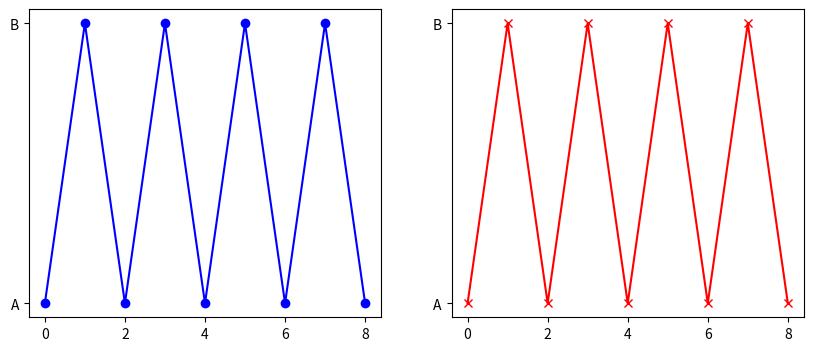

The matplotlib source for this figure:
import matplotlib.pyplot as plt


def lzw_encode(input_data):
    dictionary, next_code, current_string, encoded_output = {
        chr(i): i for i in range(256)}, 256, "", []
    for symbol in input_data:
        temp_string = current_string + symbol
        if temp_string in dictionary:
            current_string = temp_string
        else:
            encoded_output.append(dictionary[current_string])
            dictionary[temp_string] = next_code
            next_code += 1
            current_string = symbol
    if current_string:
        encoded_output.append(dictionary[current_string])
    return encoded_output


def lzw_decode(encoded_data):
    dictionary, next_code, current_code, decoded_output = {
        i: chr(i) for i in range(256)}, 256, encoded_data[0], [chr(encoded_data[0])]
    current_string = chr(current_code)
    for code in encoded_data[1:]:
        entry = dictionary.get(code, current_string + current_string[0])
        decoded_output.append(entry)
        dictionary[next_code] = current_string + entry[0]
        next_code += 1
        current_string = entry
    return "".join(decoded_output)


input_data = "ABABABABA"
encoded_data = lzw_encode(input_data)
decoded_data = lzw_decode(encoded_data)

print("Original Data:", input_data)
print("Encoded Data:", encoded_data)
print("Decoded Data:", decoded_data)

plt.figure(figsize=(10, 4))
plt.subplot(1, 2, 1)
plt.plot(list(input_data), color='blue', marker='o')
plt.subplot(1, 2, 2)
plt.plot(list(decoded_data), color='red', marker='x')
plt.savefig(r"C:\Users\ishwo\Desktop\it-is-it\practical\multimedia\lzw_plot.png")
plt.close()
